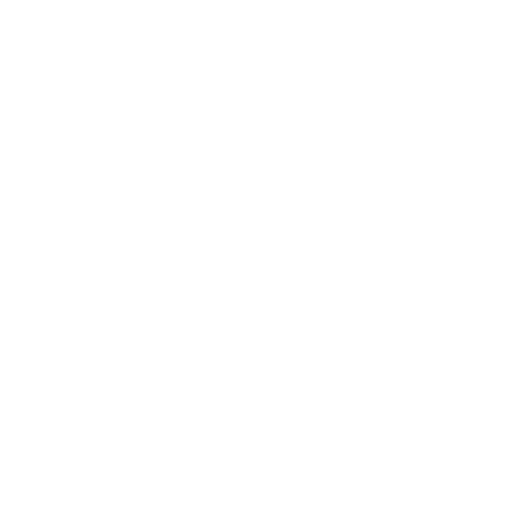
t = 0.00 s
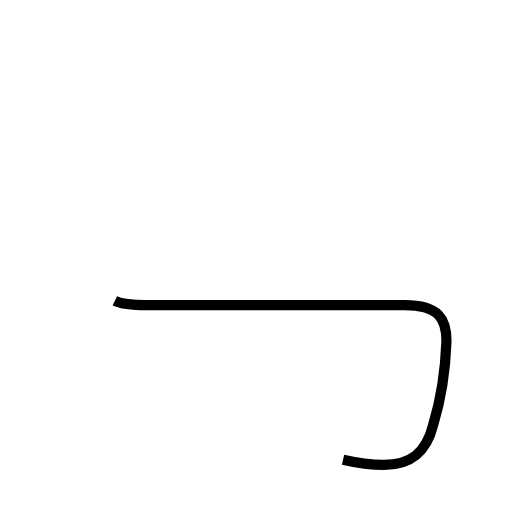
t = 1.61 s
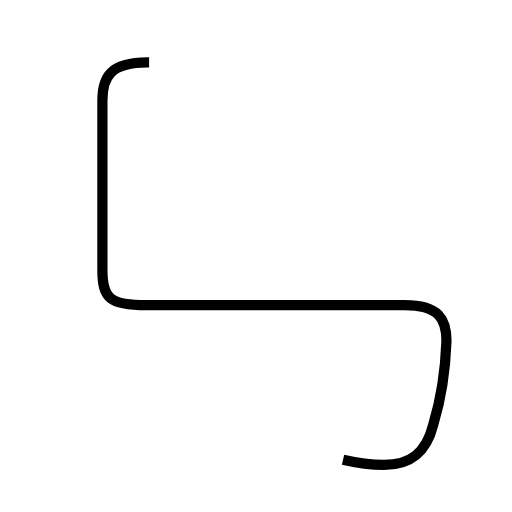
t = 2.42 s
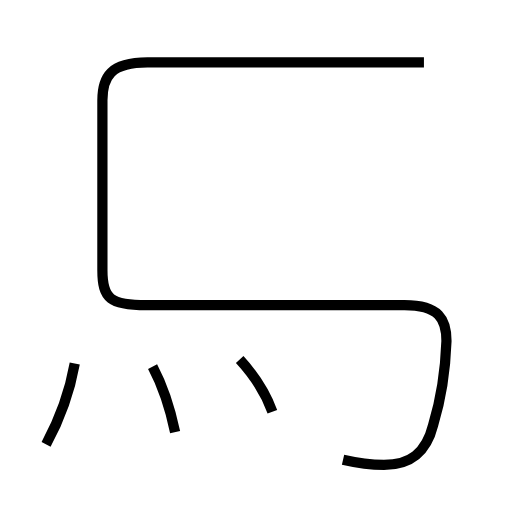
t = 3.86 s
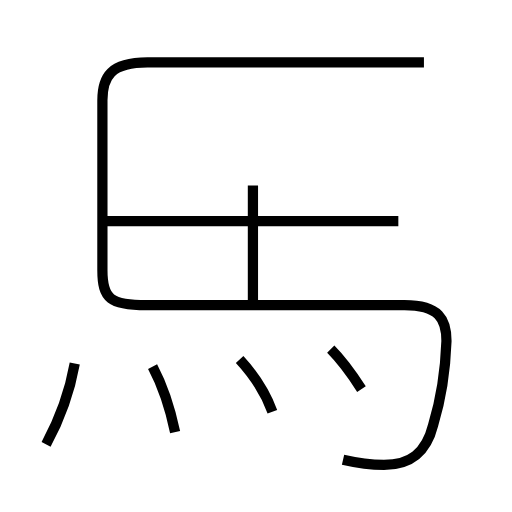
t = 5.22 s
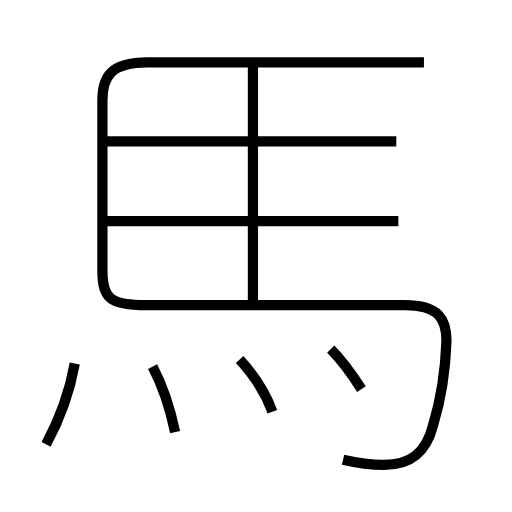
t = 6.42 s

The animated SVG that drew these frames (rendered in a browser with its animation timeline set to each time). Animation: 8 SMIL elements (animate=8); one cycle of 6.42 s.

<?xml version='1.0' encoding='utf-8'?>
<svg viewBox="0.0 -6.0 50.0 50.0" version="1.1" xmlns="http://www.w3.org/2000/svg"><rect x="-1000" y="-1000" width="2000" height="2000" stroke="white" fill="white" /><g style="fill:none;stroke:#000000;stroke-width:1"><path d="M 33.5 0.9 C 34.8 1.2 36.1 1.4 37.5 1.4 C 40.0 1.4 41.6 0.3 42.3 -2.5 C 43.0 -4.8 43.5 -7.8 43.6 -10.7 C 43.6 -12.8 42.9 -14.2 39.5 -14.2 L 14.3 -14.2 C 10.8 -14.2 10.0 -14.8 10.0 -17.6 L 10.0 -34.2 C 10.0 -36.5 10.8 -37.9 14.4 -37.9 L 41.4 -37.9 " transform="translate(0.0 38.0)" stroke-dasharray="107.48334829266886" stroke-dashoffset="107.48334829266886"><animate attributeName="stroke-dashoffset" from="107.48334829266886" to="0" dur="3.224500448780066s" begin="0s" fill="freeze" /></path><path d="M 4.5 -0.6 C 5.8 -3.0 6.8 -5.7 7.3 -8.5 " transform="translate(0.0 38.0)" stroke-dasharray="8.416889408825542" stroke-dashoffset="8.416889408825542"><animate attributeName="stroke-dashoffset" from="8.416889408825542" to="0" dur="0.25250668226476625s" begin="3.224500448780066s" fill="freeze" /></path><path d="M 17.1 -1.8 C 16.6 -4.2 15.8 -6.5 14.9 -8.2 " transform="translate(0.0 38.0)" stroke-dasharray="6.788335615489142" stroke-dashoffset="6.788335615489142"><animate attributeName="stroke-dashoffset" from="6.788335615489142" to="0" dur="0.20365006846467426s" begin="3.4770071310448323s" fill="freeze" /></path><path d="M 26.6 -3.8 C 25.9 -5.7 24.6 -7.6 23.4 -8.9 " transform="translate(0.0 38.0)" stroke-dasharray="6.056167965557467" stroke-dashoffset="6.056167965557467"><animate attributeName="stroke-dashoffset" from="6.056167965557467" to="0" dur="0.181685038966724s" begin="3.6806571995095068s" fill="freeze" /></path><path d="M 35.3 -6.0 C 34.4 -7.4 33.4 -8.8 32.3 -9.9 " transform="translate(0.0 38.0)" stroke-dasharray="4.929545988034996" stroke-dashoffset="4.929545988034996"><animate attributeName="stroke-dashoffset" from="4.929545988034996" to="0" dur="0.14788637964104986s" begin="3.8623422384762307s" fill="freeze" /></path><path d="M 38.9 -22.4 L 10.2 -22.4 " transform="translate(0.0 38.0)" stroke-dasharray="28.7" stroke-dashoffset="28.7"><animate attributeName="stroke-dashoffset" from="28.7" to="0" dur="0.861s" begin="4.010228618117281s" fill="freeze" /></path><path d="M 24.7 -14.3 L 24.7 -37.5 " transform="translate(0.0 38.0)" stroke-dasharray="23.2" stroke-dashoffset="23.2"><animate attributeName="stroke-dashoffset" from="23.2" to="0" dur="0.696s" begin="4.87122861811728s" fill="freeze" /></path><path d="M 38.7 -30.2 L 10.2 -30.2" transform="translate(0.0 38.0)" stroke-dasharray="28.500000000000004" stroke-dashoffset="28.500000000000004"><animate attributeName="stroke-dashoffset" from="28.500000000000004" to="0" dur="0.8550000000000001s" begin="5.56722861811728s" fill="freeze" /></path></g></svg>
